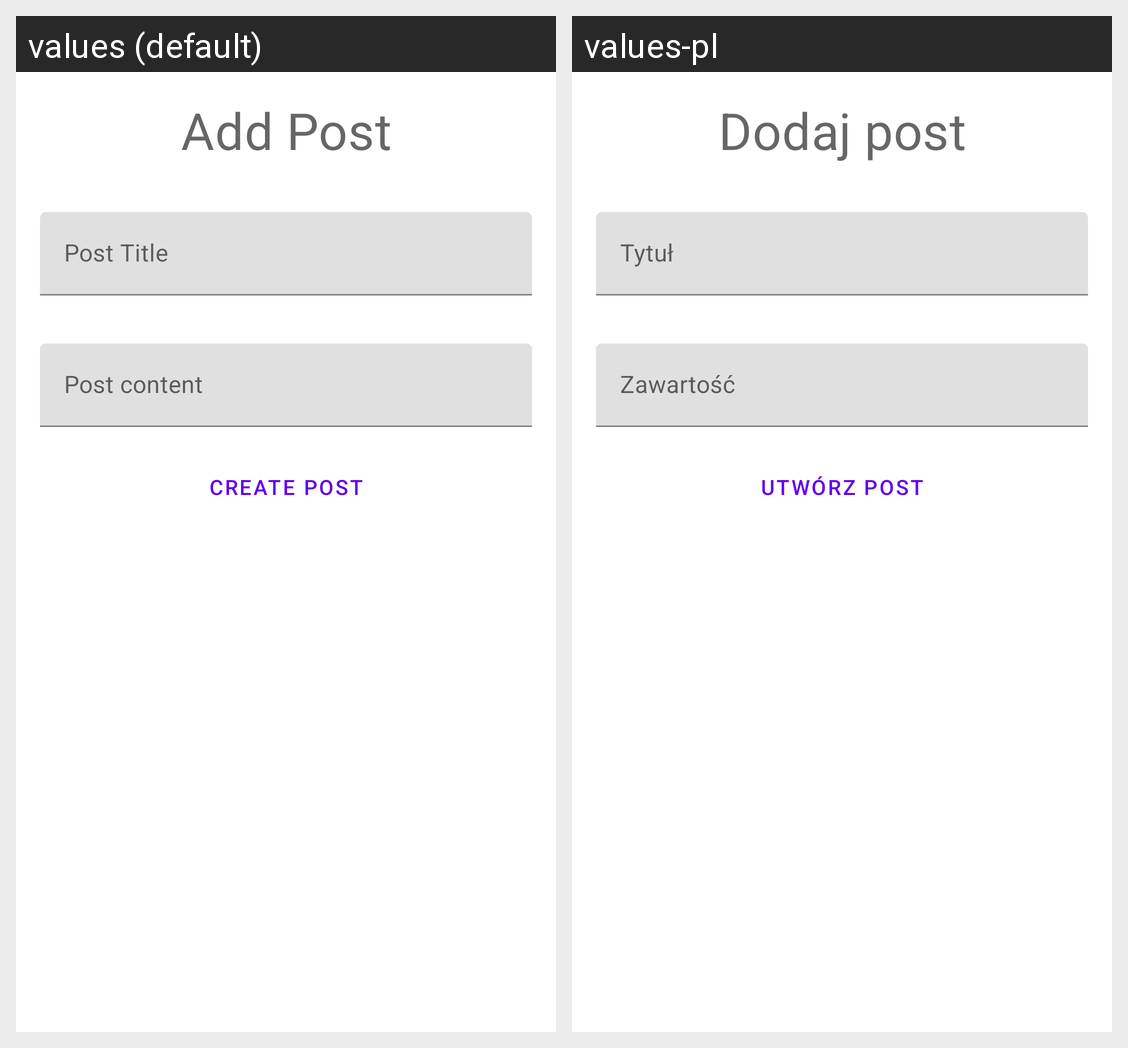

The same Android screen rendered under two of its app's locales, left to right. List the strings drawn on it with the default value and each locale's translation.
Android screen res/layout/add_post_layout.xml rendered under 2 locales, left to right: values (default), values-pl. Device: Nexus 5 (rendered at 1080×1920; each locale shown at half size, 540×960, under a caption strip naming it); theme Theme.Socialclient.
Strings drawn on this screen, with the default value and each locale's value (text and hints the layout hard-codes, and strings that could not be matched under every locale, appear in the picture but are not listed):

add_post
  values: Add Post
  values-pl: Dodaj post

post_title_edit_text
  values: Post Title
  values-pl: Tytuł

post_content_edit_text
  values: Post content
  values-pl: Zawartość

done_button_text
  values: Create post
  values-pl: Utwórz post
